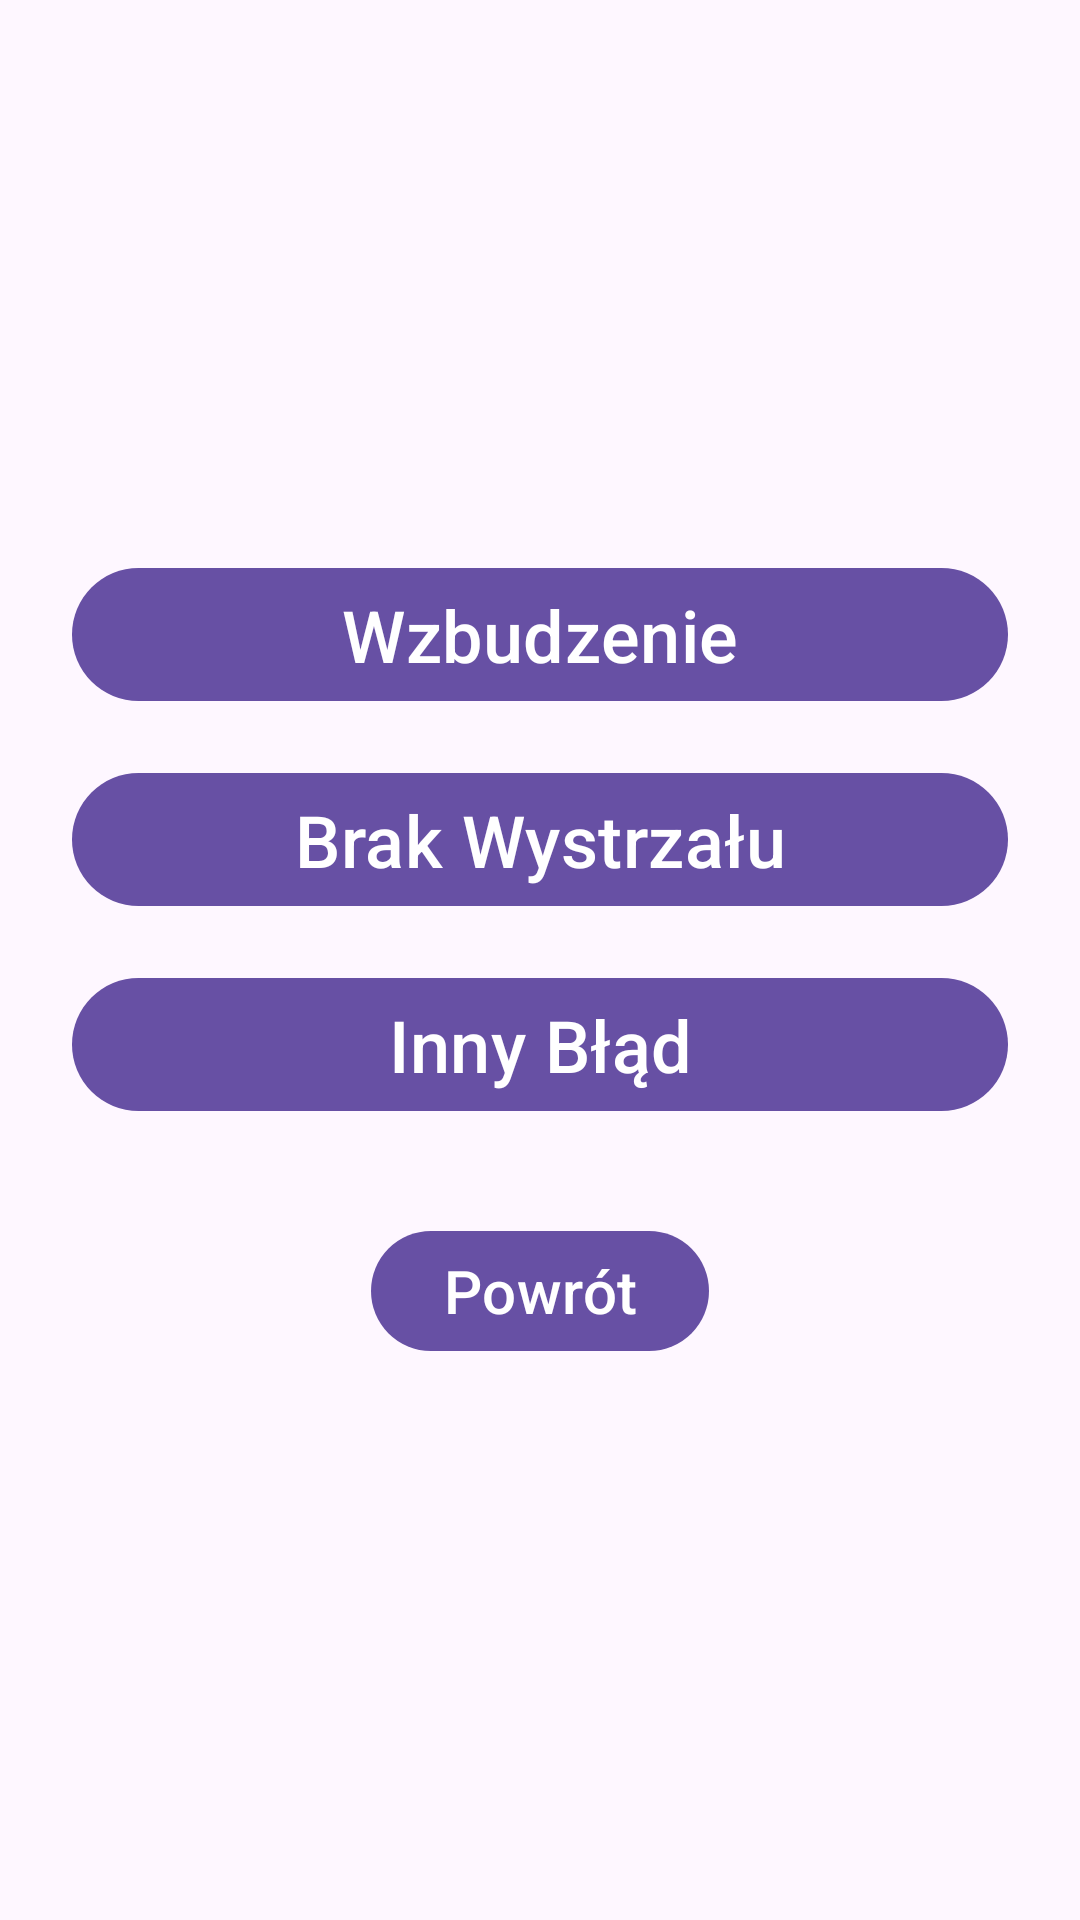

Android layout source for this screen:
<!-- AndroidManifest.xml: application theme Theme.FBoxTester -->
<!-- res/layout/activity_zero_one_two.xml -->
<?xml version="1.0" encoding="utf-8"?>
<LinearLayout xmlns:android="http://schemas.android.com/apk/res/android"
    android:id="@+id/zeroOneTwoLayout"
    android:layout_width="match_parent"
    android:layout_height="match_parent"
    android:padding="24dp"
    android:orientation="vertical"
    android:gravity="center">

    <Button
        android:id="@+id/button0"
        android:layout_width="match_parent"
        android:layout_height="wrap_content"
        android:layout_marginBottom="16dp"
        android:text="Wzbudzenie"
        android:textSize="24sp" />

    <Button
        android:id="@+id/button1"
        android:layout_width="match_parent"
        android:layout_height="wrap_content"
        android:layout_marginBottom="16dp"
        android:text="Brak Wystrzału"
        android:textSize="24sp" />

    <Button
        android:id="@+id/button2"
        android:layout_width="match_parent"
        android:layout_height="wrap_content"
        android:layout_marginBottom="32dp"
        android:text="Inny Błąd"
        android:textSize="24sp" />

    <Button
        android:id="@+id/buttonBack"
        android:layout_width="wrap_content"
        android:layout_height="wrap_content"
        android:layout_gravity="center"
        android:text="Powrót"
        android:textSize="20sp" />
</LinearLayout>
<!-- resources referenced by this layout -->
<resources>
  <style name="Theme.FBoxTester" parent="Base.Theme.FBoxTester" />
  <style name="Base.Theme.FBoxTester" parent="Theme.Material3.DayNight.NoActionBar">
      </style>
</resources>
